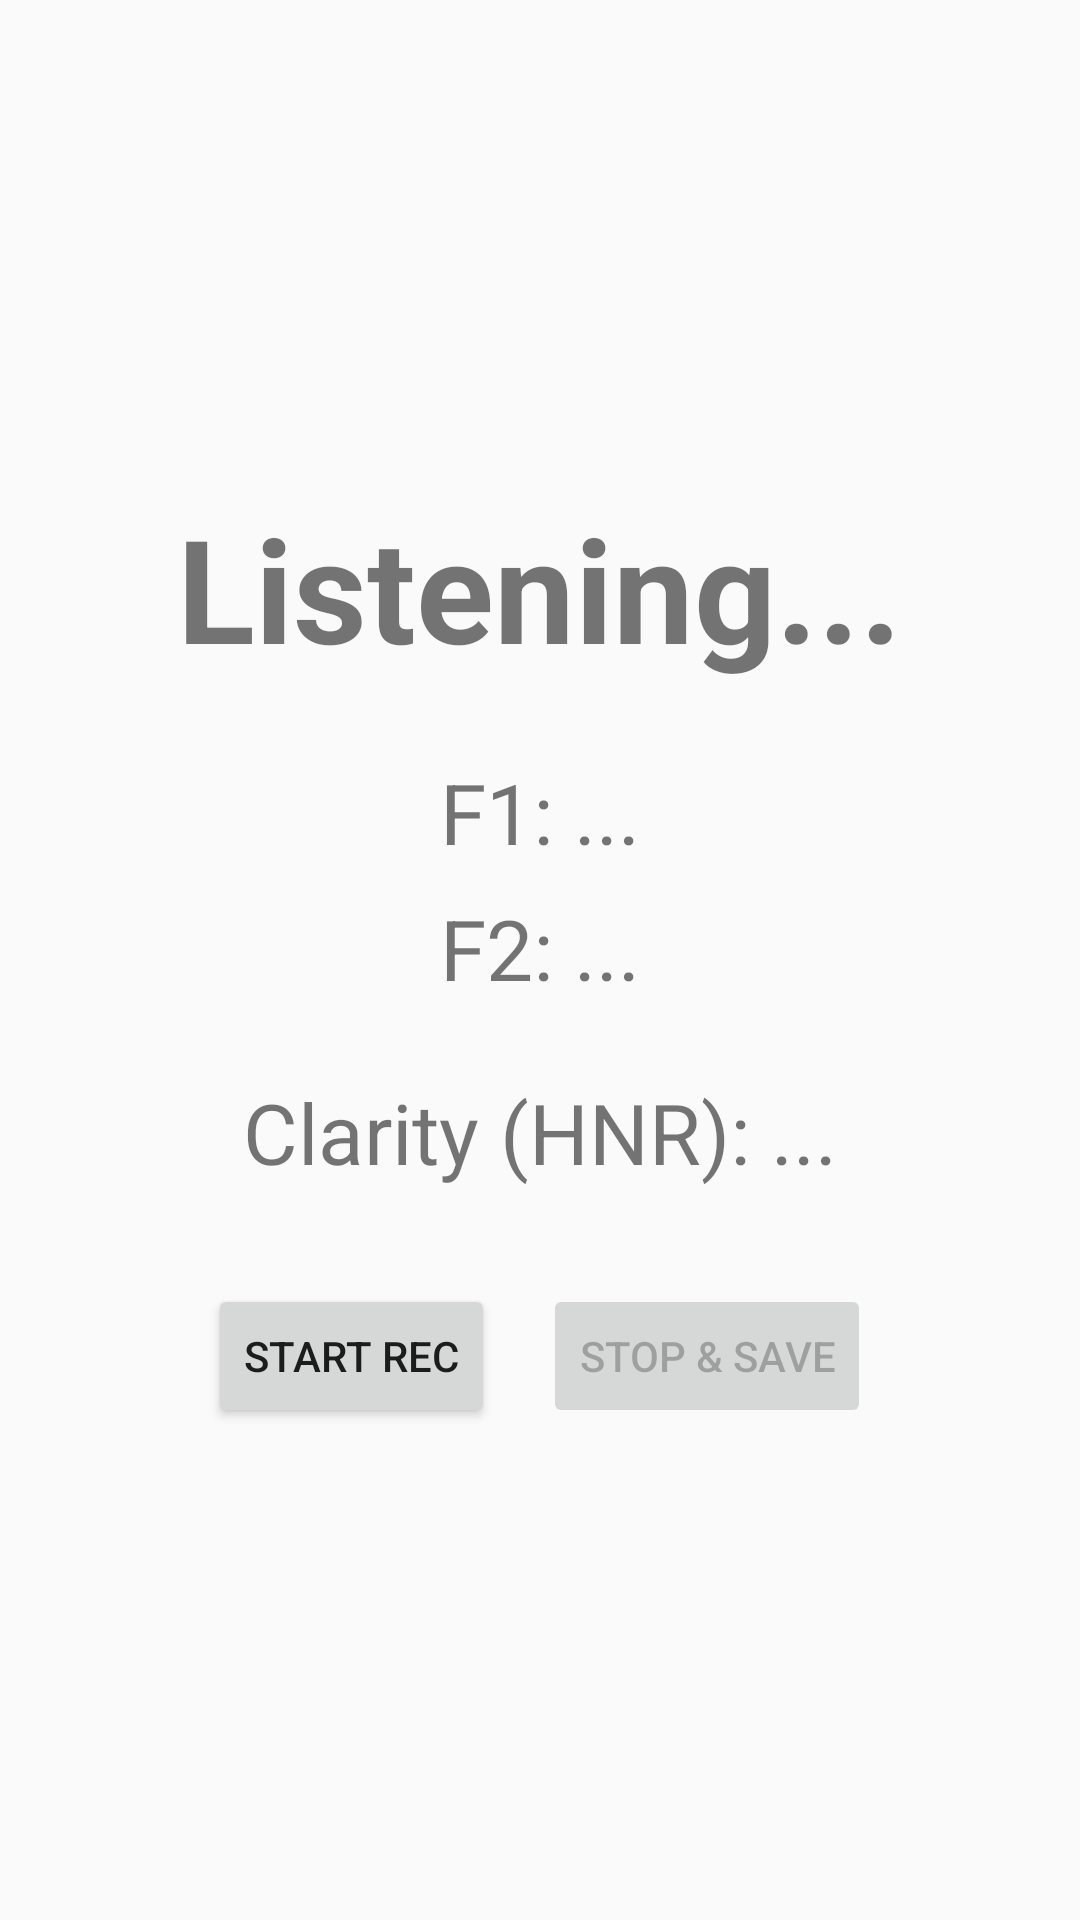

The Android layout XML behind this screen, and the referenced resources:
<!-- AndroidManifest.xml: application theme Theme.VoiceGenderPavlokMonitor -->
<!-- res/layout/activity_analysis.xml -->
<?xml version="1.0" encoding="utf-8"?>
<LinearLayout xmlns:android="http://schemas.android.com/apk/res/android"
    xmlns:tools="http://schemas.android.com/tools"
    android:layout_width="match_parent"
    android:layout_height="match_parent"
    android:orientation="vertical"
    android:gravity="center"
    android:padding="24dp"
    tools:context=".ui.AnalysisActivity">

    <TextView
        android:id="@+id/pitch_text"
        android:layout_width="wrap_content"
        android:layout_height="wrap_content"
        android:text="Listening..."
        android:textSize="48sp"
        android:textStyle="bold"
        tools:text="155.56 Hz" />

    <TextView
        android:id="@+id/formant1_text"
        android:layout_width="wrap_content"
        android:layout_height="wrap_content"
        android:text="F1: ..."
        android:layout_marginTop="24dp"
        android:textSize="28sp" />

    <TextView
        android:id="@+id/formant2_text"
        android:layout_width="wrap_content"
        android:layout_height="wrap_content"
        android:text="F2: ..."
        android:layout_marginTop="8dp"
        android:textSize="28sp" />

    <TextView
        android:id="@+id/hnr_text"
        android:layout_width="wrap_content"
        android:layout_height="wrap_content"
        android:text="Clarity (HNR): ..."
        android:layout_marginTop="24dp"
        android:textSize="28sp" />

    <LinearLayout
        android:layout_width="match_parent"
        android:layout_height="wrap_content"
        android:orientation="horizontal"
        android:layout_marginTop="32dp"
        android:gravity="center">

        <Button
            android:id="@+id/button_start_recording"
            android:layout_width="wrap_content"
            android:layout_height="wrap_content"
            android:layout_marginEnd="16dp"
            android:text="Start Rec"/>

        <Button
            android:id="@+id/button_stop_recording"
            android:layout_width="wrap_content"
            android:layout_height="wrap_content"
            android:enabled="false"
            android:text="Stop &amp; Save"/>

    </LinearLayout>

</LinearLayout>
<!-- resources referenced by this layout -->
<resources>
  <style name="Theme.VoiceGenderPavlokMonitor" parent="Theme.AppCompat.Light.NoActionBar" />
</resources>
